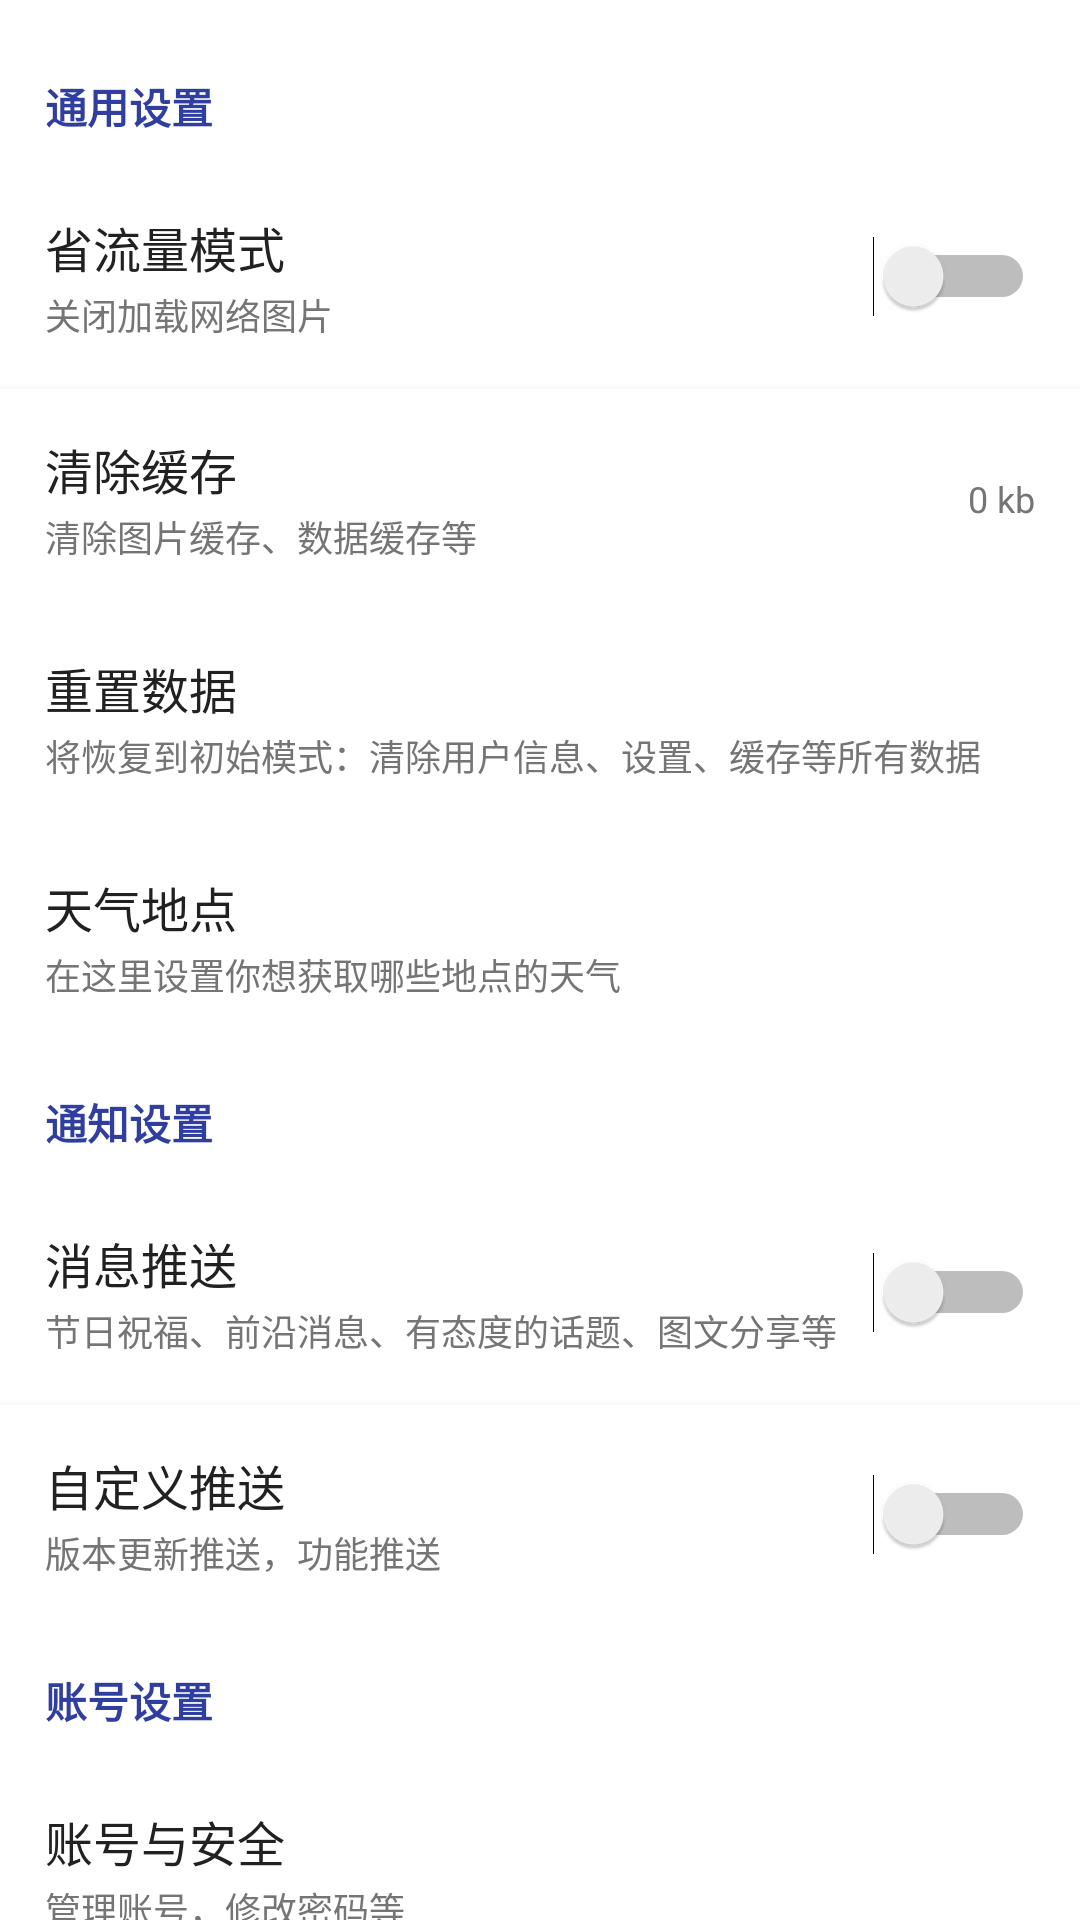

This screen was rendered from an Android layout file. Write that file and the resources it references.
<!-- AndroidManifest.xml: application theme AppTheme -->
<!-- res/layout/content_setting.xml -->
<?xml version="1.0" encoding="utf-8"?>
<android.support.v4.widget.NestedScrollView
    xmlns:android="http://schemas.android.com/apk/res/android"
    xmlns:app="http://schemas.android.com/apk/res-auto"
    xmlns:tools="http://schemas.android.com/tools"
    android:layout_width="match_parent"
    android:layout_height="match_parent"
    android:background="@android:color/white"
    app:layout_behavior="@string/appbar_scrolling_view_behavior"
    tools:context=".module.setting.SettingActivity"
    tools:showIn="@layout/activity_setting">

    <LinearLayout
        android:layout_width="match_parent"
        android:layout_height="match_parent"
        android:paddingTop="10dp"
        android:orientation="vertical">

        <TextView
            android:id="@+id/textView"
            style="@style/Setting.Title"
            android:text="通用设置"/>

        <LinearLayout
            android:id="@+id/sllms_setting"
            style="@style/Setting.Linear"
            android:gravity="center_vertical"
            android:orientation="horizontal">

            <LinearLayout
                android:layout_width="0dp"
                android:layout_height="wrap_content"
                android:layout_weight="1"
                android:orientation="vertical">

                <TextView
                    style="@style/Setting.Name"
                    android:text="省流量模式"/>

                <TextView
                    style="@style/Setting.Info"
                    android:text="关闭加载网络图片"/>
            </LinearLayout>

            <Switch
                android:id="@+id/switch_sllms_setting"
                android:paddingRight="10dp"
                android:paddingLeft="10dp"
                android:layout_width="wrap_content"
                android:layout_height="wrap_content"/>
        </LinearLayout>

        <View
            android:layout_width="match_parent"
            android:layout_height="1dp"
            android:background="@color/background_color"/>

        <LinearLayout
            android:id="@+id/qchc_setting"
            style="@style/Setting.Linear"
            android:gravity="center_vertical"
            android:orientation="horizontal">

            <LinearLayout
                android:layout_width="0dp"
                android:layout_height="wrap_content"
                android:layout_weight="1"
                android:orientation="vertical">

                <TextView
                    style="@style/Setting.Name"
                    android:text="清除缓存"/>

                <TextView
                    style="@style/Setting.Info"
                    android:text="清除图片缓存、数据缓存等"/>
            </LinearLayout>

            <TextView
                android:id="@+id/text_qchc_setting"
                android:paddingRight="10dp"
                android:text="0 kb"
                android:textColor="@color/secondary_text"
                android:textSize="12sp"
                android:paddingLeft="10dp"
                android:layout_width="wrap_content"
                android:layout_height="wrap_content"/>
        </LinearLayout>

        <LinearLayout
            android:id="@+id/qlcz_setting"
            style="@style/Setting.Linear"
            android:orientation="vertical">

            <TextView
                style="@style/Setting.Name"
                android:text="重置数据"/>

            <TextView
                style="@style/Setting.Info"
                android:ellipsize="end"
                android:text="将恢复到初始模式：清除用户信息、设置、缓存等所有数据"/>
        </LinearLayout>

        <LinearLayout
            android:id="@+id/weatheraddress_setting"
            style="@style/Setting.Linear"
            android:orientation="vertical">

            <TextView
                style="@style/Setting.Name"
                android:text="天气地点"/>

            <TextView
                style="@style/Setting.Info"
                android:ellipsize="end"
                android:text="在这里设置你想获取哪些地点的天气"/>
        </LinearLayout>

        <TextView
            style="@style/Setting.Title"
            android:text="通知设置"/>

        <LinearLayout
            android:id="@+id/xxts_setting"
            style="@style/Setting.Linear"
            android:gravity="center_vertical"
            android:orientation="horizontal">

            <LinearLayout
                android:layout_width="0dp"
                android:layout_height="wrap_content"
                android:layout_weight="1"
                android:orientation="vertical">

                <TextView
                    style="@style/Setting.Name"
                    android:text="消息推送"/>

                <TextView
                    style="@style/Setting.Info"
                    android:text="节日祝福、前沿消息、有态度的话题、图文分享等"/>
            </LinearLayout>

            <Switch
                android:id="@+id/switch_xxts_setting"
                android:paddingRight="10dp"
                android:paddingLeft="10dp"
                android:layout_width="wrap_content"
                android:layout_height="wrap_content"/>
        </LinearLayout>

        <View
            android:layout_width="match_parent"
            android:layout_height="1dp"
            android:background="@color/background_color"/>

        <LinearLayout
            android:id="@+id/zdyts_setting"
            style="@style/Setting.Linear"
            android:gravity="center_vertical"
            android:orientation="horizontal">

            <LinearLayout
                android:layout_width="0dp"
                android:layout_height="wrap_content"
                android:layout_weight="1"
                android:orientation="vertical">

                <TextView
                    style="@style/Setting.Name"
                    android:text="自定义推送"/>

                <TextView
                    style="@style/Setting.Info"
                    android:text="版本更新推送，功能推送"/>
            </LinearLayout>

            <Switch
                android:id="@+id/switch_zdyts_setting"
                android:paddingRight="10dp"
                android:paddingLeft="10dp"
                android:layout_width="wrap_content"
                android:layout_height="wrap_content"/>
        </LinearLayout>

        <TextView
            style="@style/Setting.Title"
            android:text="账号设置"/>

        <LinearLayout
            android:id="@+id/zhyaq_setting"
            style="@style/Setting.Linear"
            android:orientation="vertical">

            <TextView
                style="@style/Setting.Name"
                android:text="@string/account"/>

            <TextView
                style="@style/Setting.Info"
                android:ellipsize="end"
                android:text="管理账号，修改密码等"/>
        </LinearLayout>

        <TextView
            style="@style/Setting.Title"
            android:text="关于"/>

        <LinearLayout
            android:id="@+id/kyxk_setting"
            style="@style/Setting.Linear"
            android:orientation="vertical">

            <TextView
                style="@style/Setting.Name"
                android:text="@string/open_info"/>

            <TextView
                style="@style/Setting.Info"
                android:ellipsize="end"
                android:text="开发涉及开源框架及组件、第三方库等技术（开发者技术交流）"/>
        </LinearLayout>

        <View
            android:layout_width="match_parent"
            android:layout_height="1dp"
            android:background="@color/background_color"/>

        <LinearLayout
            android:id="@+id/jcgx_setting"
            style="@style/Setting.Linear"
            android:orientation="vertical">

            <TextView
                style="@style/Setting.Name"
                android:text="检测更新"/>

            <TextView
                style="@style/Setting.Info"
                android:ellipsize="end"
                android:id="@+id/version_setting"
                android:text="当前版本 1.0.0 (1)"/>
        </LinearLayout>

        <View
            android:layout_width="match_parent"
            android:layout_height="1dp"
            android:background="@color/background_color"/>

        <TextView
            android:id="@+id/sm_setting"
            style="@style/Setting.Linear.Name"
            android:text="@string/statement"/>

        <View
            android:layout_width="match_parent"
            android:layout_height="1dp"
            android:background="@color/background_color"/>

        <TextView
            android:id="@+id/yjfk_setting"
            style="@style/Setting.Linear.Name"
            android:text="意见反馈（微博私信）"/>

        <View
            android:layout_width="match_parent"
            android:layout_height="1dp"
            android:background="@color/background_color"/>

        <TextView
            android:id="@+id/aboutefall_setting"
            style="@style/Setting.Linear.Name"
            android:text="关于小秋魔盒"/>

        <View
            android:layout_width="match_parent"
            android:layout_height="1dp"
            android:background="@color/background_color"/>

        <TextView
            android:id="@+id/share_setting"
            style="@style/Setting.Linear.Name"
            android:text="分享"/>

        <View
            android:layout_width="match_parent"
            android:layout_height="1dp"
            android:background="@color/background_color"/>
        <TextView
            android:id="@+id/exit_setting"
            android:textSize="16sp"
            android:textColor="@color/colorAccent"
            android:text="退出"
            android:gravity="center"
            style="@style/Setting.Linear"/>
        <View
            android:layout_width="match_parent"
            android:layout_height="1dp"
            android:background="@color/background_color"/>
        <TextView
            android:id="@+id/author_setting"
            android:textSize="12sp"
            android:textColor="@color/divider"
            android:gravity="center"
            android:text="Created by kelijun All rights reserved.\n "
            android:layout_width="match_parent"
            android:layout_height="150dp"/>
    </LinearLayout>
</android.support.v4.widget.NestedScrollView>
<!-- res/layout/activity_setting.xml (included above) -->
<?xml version="1.0" encoding="utf-8"?>
<android.support.design.widget.CoordinatorLayout xmlns:android="http://schemas.android.com/apk/res/android"
    xmlns:tools="http://schemas.android.com/tools"
    android:layout_width="match_parent"
    android:layout_height="match_parent"
    xmlns:app="http://schemas.android.com/apk/res-auto"
    android:fitsSystemWindows="true"
    tools:context=".module.setting.SettingActivity">

    <android.support.design.widget.AppBarLayout
        android:id="@+id/app_bar"
        android:layout_width="match_parent"
        android:layout_height="@dimen/app_bar_height"
        android:fitsSystemWindows="true"
        android:theme="@style/AppTheme.AppBarOverlay">
        <android.support.design.widget.CollapsingToolbarLayout
            android:layout_width="match_parent"
            android:fitsSystemWindows="true"
            android:id="@+id/toolbar_layout"
            app:contentScrim="?attr/colorPrimary"
            app:layout_scrollFlags="scroll|exitUntilCollapsed"
            android:layout_height="match_parent">
            <android.support.v7.widget.Toolbar
                android:id="@+id/toolbar"
                app:layout_collapseMode="pin"
                app:popupTheme="@style/AppTheme.PopupOverlay"
                android:layout_width="match_parent"
                android:layout_height="?attr/actionBarSize">

            </android.support.v7.widget.Toolbar>
        </android.support.design.widget.CollapsingToolbarLayout>
    </android.support.design.widget.AppBarLayout>
    <include layout="@layout/content_setting"/>
</android.support.design.widget.CoordinatorLayout>
<!-- resources referenced by this layout -->
<resources>
  <color name="background_color">#FFFAFAFA</color>
  <color name="colorAccent">#FF4081</color>
  <color name="divider">#BDBDBD</color>
  <color name="secondary_text">#757575</color>
  <dimen name="app_bar_height">180dp</dimen>
  <string name="account">账号与安全</string>
  <string name="open_info">开源许可</string>
  <string name="statement">声明</string>
  <style name="AppTheme.AppBarOverlay" parent="ThemeOverlay.AppCompat.Dark.ActionBar" />
  <style name="AppTheme.PopupOverlay" parent="ThemeOverlay.AppCompat.Light" />
  <style name="Setting.Info">
          <item name="android:paddingTop">2dp</item>
          <item name="android:textSize">12sp</item>
          <item name="android:textColor">@color/secondary_text</item>
      </style>
  <style name="Setting.Linear">
          <item name="android:paddingLeft">15dp</item>
          <item name="android:paddingRight">5dp</item>
          <item name="android:background">@drawable/shape_bg_click</item>
          <item name="android:paddingTop">15dp</item>
          <item name="android:paddingBottom">15dp</item>
      </style>
  <style name="Setting.Linear.Name">
          <item name="android:textSize">16sp</item>
          <item name="android:textColor">@color/colorPrimaryText</item>
      </style>
  <style name="Setting.Name">
          <item name="android:textSize">16sp</item>
          <item name="android:textColor">@color/colorPrimaryText</item>
      </style>
  <style name="Setting.Title">
          <item name="android:paddingLeft">15dp</item>
          <item name="android:paddingRight">5dp</item>
          <item name="android:paddingTop">15dp</item>
          <item name="android:paddingBottom">10dp</item>
          <item name="android:textColor">@color/colorPrimaryDark</item>
          <item name="android:textSize">14sp</item>
          <item name="android:textStyle">bold</item>
      </style>
  <style name="AppTheme" parent="RootAppTheme" />
  <color name="colorPrimaryText">#212121</color>
  <color name="colorPrimaryDark">#303F9F</color>
  <style name="RootAppTheme" parent="Theme.AppCompat.Light.NoActionBar">
          
          <item name="colorPrimary">@color/colorPrimary</item>
          <item name="colorPrimaryDark">@color/colorPrimaryDark</item>
          <item name="colorAccent">@color/colorAccent</item>
          <item name="clockBackground">@android:color/white</item>
          <item name="clockTextColor">@android:color/black</item>
      </style>
  <color name="colorPrimary">#3F51B5</color>
</resources>
